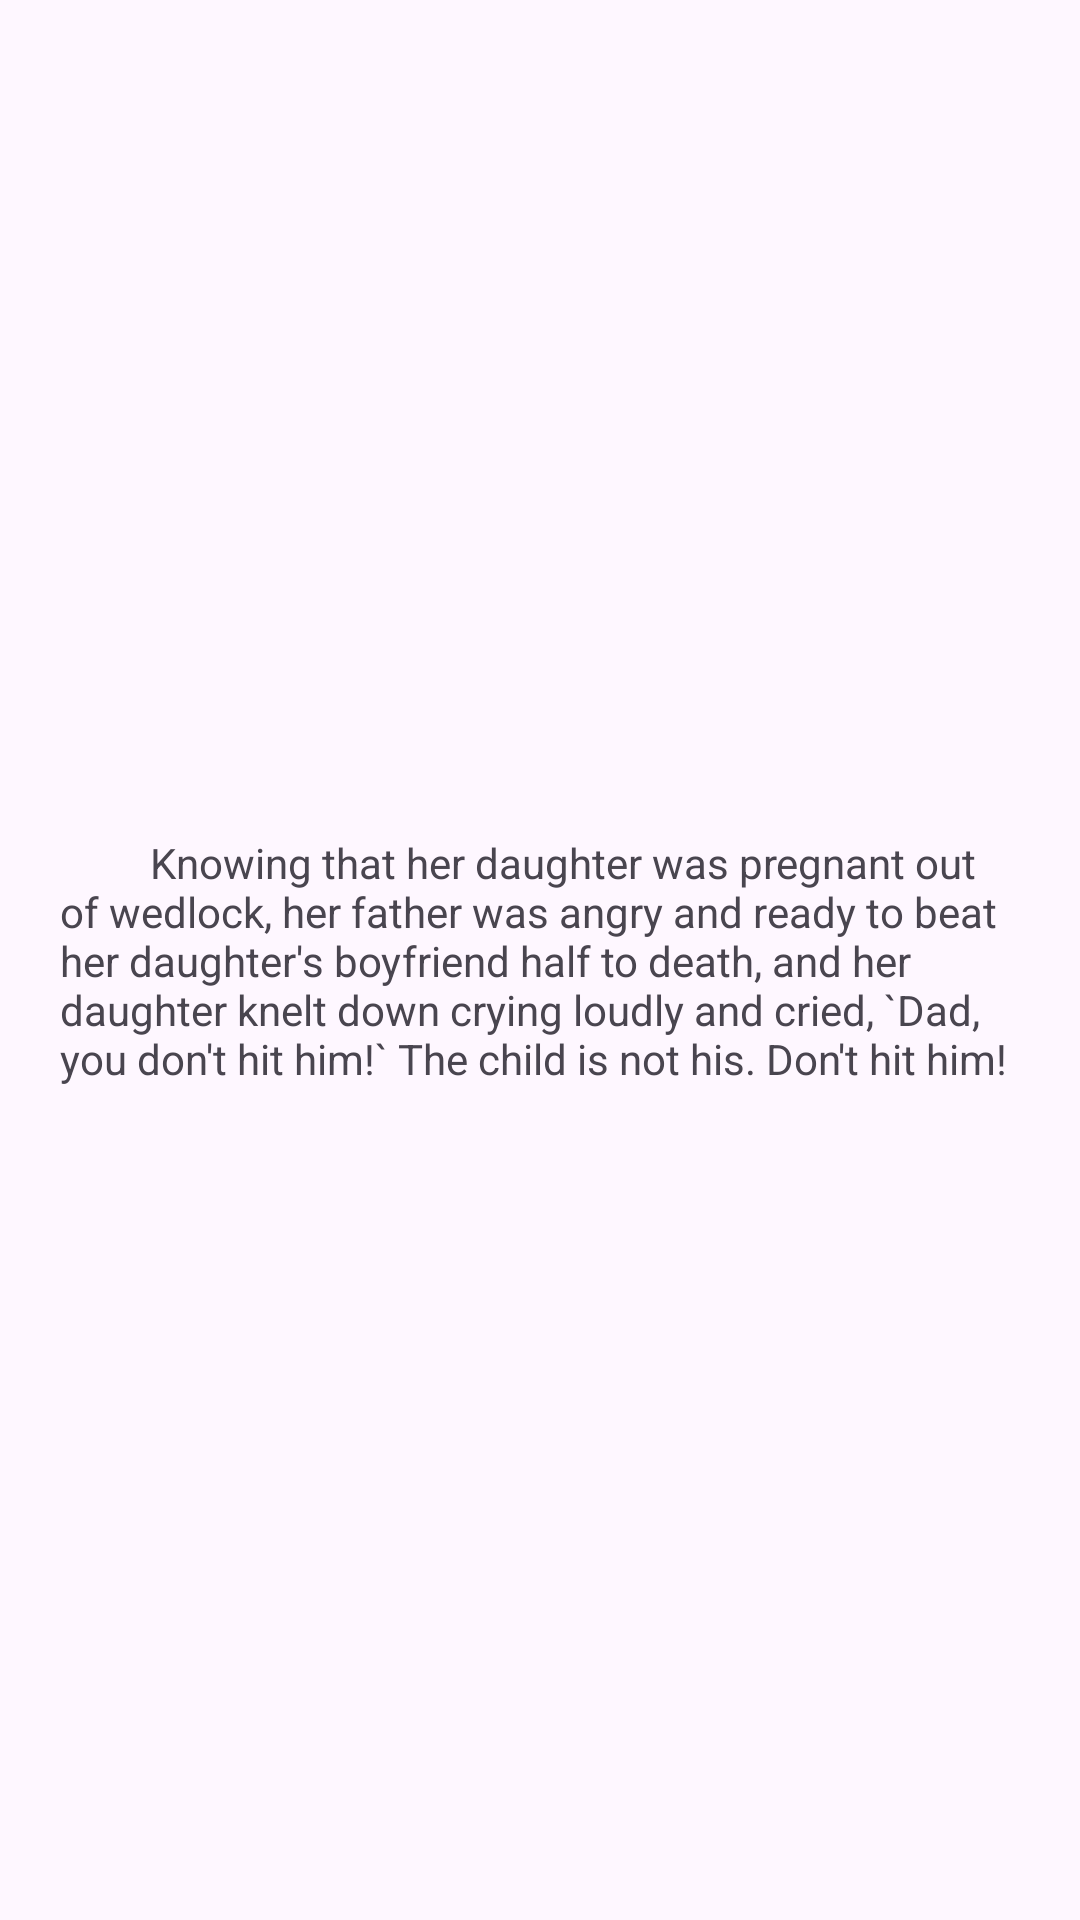

Here is an Android app screen rendered from its layout file. Give the layout XML and the strings, colors and styles it references.
<!-- AndroidManifest.xml: application theme Theme.ZhuangsAndroidLabs -->
<!-- res/layout/activity_dad_joke.xml -->
<?xml version="1.0" encoding="utf-8"?>
<androidx.constraintlayout.widget.ConstraintLayout xmlns:android="http://schemas.android.com/apk/res/android"
    xmlns:app="http://schemas.android.com/apk/res-auto"
    xmlns:tools="http://schemas.android.com/tools"
    android:layout_width="match_parent"
    android:layout_height="match_parent"
    tools:context=".DadJoke">
    <TextView
        android:padding="20dp"
        android:text="
        Knowing that her daughter was pregnant out of wedlock, her father was angry and ready to beat her daughter's boyfriend half to death, and her daughter knelt down crying loudly and cried, `Dad, you don't hit him!` The child is not his. Don't hit him!"
        app:layout_constraintLeft_toLeftOf="parent"
        app:layout_constraintTop_toTopOf="parent"
        app:layout_constraintBottom_toBottomOf="parent"
        app:layout_constraintRight_toRightOf="parent"
        android:layout_width="match_parent"
        android:layout_height="wrap_content"/>

</androidx.constraintlayout.widget.ConstraintLayout>
<!-- resources referenced by this layout -->
<resources>
  <style name="Theme.ZhuangsAndroidLabs" parent="Base.Theme.ZhuangsAndroidLabs" />
  <style name="Base.Theme.ZhuangsAndroidLabs" parent="Theme.Material3.DayNight.NoActionBar">
          
          
      </style>
</resources>
